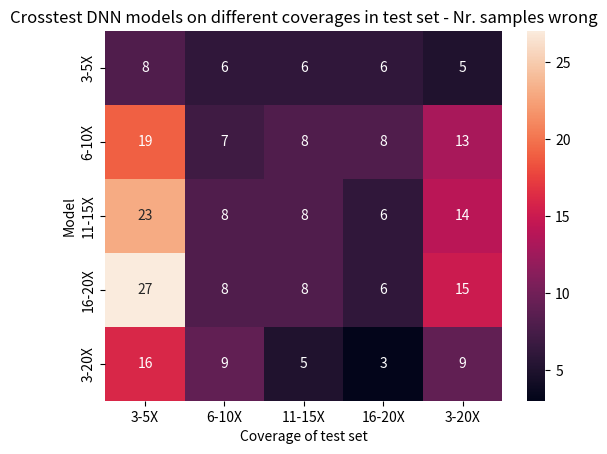
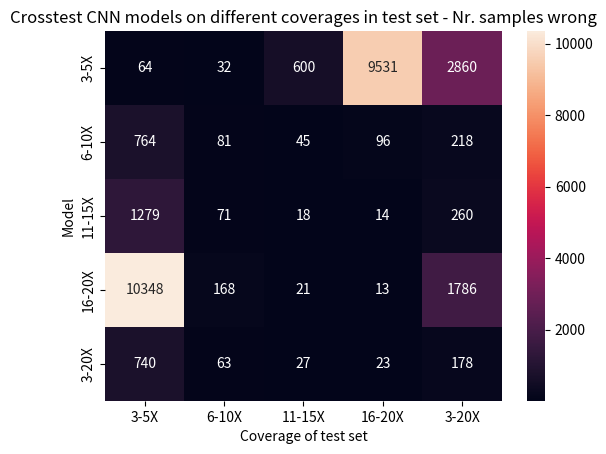

Here is the Python script that generated these plots, in order: (Note: this script raises an exception after producing the figures.)
import seaborn as sns
import numpy as np
import matplotlib.pyplot as plt



'''
Plot heatmap DNN crosstest model coverage vs. test data coverage
'''
data = np.array([[8,6,6,6,5], [19,7,8,8,13], [23,8,8,6,14], [27,8,8,6,15], [16,9,5,3,9]])
plt.figure(1)
print(data.shape)
ax = sns.heatmap(data, annot=True, fmt='d', xticklabels=['3-5X','6-10X','11-15X','16-20X','3-20X'], yticklabels=['3-5X','6-10X','11-15X','16-20X','3-20X'])
ax.set_ylabel('Model')
ax.set_xlabel('Coverage of test set')
ax.set_title('Crosstest DNN models on different coverages in test set - Nr. samples wrong')
plt.savefig('DNN_crosstest_heatmap.png', bbox_inches="tight", dpi=500)

'''
Plot heatmap DNN crosstest model coverage vs. test data coverage
'''
data = np.array([[64,32,600,9531, 2860], [764,81,45,96,218], [1279,71,18,14,260], [10348,168,21,13,1786], [740,63,27,23,178,]])
plt.figure(2)
print(data.shape)
ax = sns.heatmap(data, annot=True, fmt='d', xticklabels=['3-5X','6-10X','11-15X','16-20X','3-20X'], yticklabels=['3-5X','6-10X','11-15X','16-20X','3-20X'])
ax.set_ylabel('Model')
ax.set_xlabel('Coverage of test set')
ax.set_title('Crosstest CNN models on different coverages in test set - Nr. samples wrong')
plt.savefig('CNN_crosstest_heatmap.png', bbox_inches="tight", dpi=500)


'''
Plot False Positive Rate for DNN crosstest model coverage vs. test data coverage
coverage test data on x axis
'''
model_dnn_5 = [ 0.0013566962502991908, 0.0010238926360016491, 0.0010238926360016491 ,0.0010238926360016491, 0.0008507252662754613] #alle scores
model_dnn_10 = [ 0.0031496704305799335, 0.0011819584179131382, 0.001370236771126401,  0.001370236771126401,0.0021952371643826256 ]
model_dnn_15 = [0.0037594161319272562, 0.0013264896765435576,0.0013596079755490795, 0.001028373161117608, 0.0023548856501632524 ]
model_dnn_20 = [0.004560767551225838,0.001370237770410631, 0.001370237770410631,  0.0010434804085884908,0.0025566902099261454 ]
model_dnn_all = [0.0026105636892442387, 0.0014845446830873943,0.0008220862973849901,  0.0005043915260946803, 0.001498069992629288]

labels = ['3-5X', '6-10X','11-15X','16-20','3-20X',]
x = np.arange(len(labels)) # label locations
width = 0.7
plt.figure(3)
plt.style.use('seaborn')
fig, ax = plt.subplots()
plt.title('False positive rate (FPR) for prediction of test data\n with DNN trained on different coverages')
rects1 = ax.bar(x-2*(width/5), model_dnn_5, width/5, label='Model DNN 3-5X')
rects2 = ax.bar(x-width/5, model_dnn_10, width/5, label='Model DNN 6-10X')
rects3 = ax.bar(x, model_dnn_15, width/5, label='Model DNN 11-15X')
rects4 = ax.bar(x+width/5, model_dnn_20, width/5, label='Model DNN 16-20X')
rects5 = ax.bar(x+2*(width/5), model_dnn_all, width/5, label='Model DNN 3-20X')
ax.set_ylabel('False Positive Rate (%)')
ax.set_xlabel('Coverage of test data')
ax.set_xticks(x, labels)
ax.legend()
# fig.tight_layout()
plt.savefig('Crosstest_DNN_covtestdataonx.png', bbox_inches="tight", dpi=500)


'''
Plot False Positive Rate for DNN crosstest model coverage vs. test data coverage
coverage of model on x axis --> better view of data
'''
model_dnn_5 = [ 0.0013566962502991908, 0.0010238926360016491, 0.0010238926360016491 ,0.0010238926360016491, 0.0008507252662754613] #alle scores
model_dnn_10 = [ 0.0031496704305799335, 0.0011819584179131382, 0.001370236771126401,  0.001370236771126401,0.0021952371643826256 ]
model_dnn_15 = [0.0037594161319272562, 0.0013264896765435576,0.0013596079755490795, 0.001028373161117608, 0.0023548856501632524 ]
model_dnn_20 = [0.004560767551225838,0.001370237770410631, 0.001370237770410631,  0.0010434804085884908,0.0025566902099261454 ]
model_dnn_all = [0.0026105636892442387, 0.0014845446830873943,0.0008220862973849901,  0.0005043915260946803, 0.001498069992629288]

test_dnn_5 = [model_dnn_5[0], model_dnn_10[0], model_dnn_15[0], model_dnn_20[0], model_dnn_all[0] ]
test_dnn_10 = [model_dnn_5[1], model_dnn_10[1], model_dnn_15[1], model_dnn_20[1], model_dnn_all[1] ]
test_dnn_15 = [model_dnn_5[2], model_dnn_10[2], model_dnn_15[2], model_dnn_20[2], model_dnn_all[2] ]
test_dnn_20 = [model_dnn_5[3], model_dnn_10[3], model_dnn_15[3], model_dnn_20[3], model_dnn_all[3] ]
test_dnn_all = [model_dnn_5[4], model_dnn_10[4], model_dnn_15[4], model_dnn_20[4], model_dnn_all[4] ]

labels = ['3-5X', '6-10X','11-15X','16-20','3-20X']

x = np.arange(len(labels)) # label locations
width = 0.7
plt.figure(4)
plt.style.use('seaborn')
fig, ax = plt.subplots()
plt.title('False positive rate (FPR) for prediction of test data\n with DNN trained on different coverages')
plt.ylim(0,0.005)
rects1 = ax.bar(x-2*(width/5),test_dnn_5, width/5, label='Test set DNN 3-5X')
rects2 = ax.bar(x-width/5,test_dnn_10, width/5, label='Test set DNN 6-10X')
rects3 = ax.bar(x,test_dnn_15, width/5, label='Test set DNN 11-15X')
rects4 = ax.bar(x+width/5,test_dnn_20, width/5, label='Test set DNN 16-20X')
rects5 = ax.bar(x+2*(width/5),test_dnn_all, width/5, label='Test set DNN 3-20X')
ax.set_ylabel('False Positive Rate (%)')
ax.set_xlabel('Coverage of model')
ax.set_xticks(x, labels)
ax.legend()
# fig.tight_layout()
plt.savefig('Crosstest_DNN_covmodelonx.png', bbox_inches="tight", dpi=500)


'''
Plot False Positive Rate for CNN crosstest model coverage vs. test data coverage 
split in Y axis
test data coverage on x axis
'''
model_cnn_5 = [ 0.01061206206037043, 0.005469971688438734,  0.06743633958388799, 0.8993948105411252, 0.2677498735873048 ]
model_cnn_10 = [0.1297141916754807,  0.013806881195643505, 0.007583488835795617,  0.015710853377944697,  0.03684884075125446]
model_cnn_15 = [0.21196044934784555,  0.011800035205571038, 0.003004995030296307,  0.0023545728518126184, 0.04326859992260976]
model_cnn_20 = [1.8329095888565206, 0.029100291130513118,  0.0035981200914143685, 0.002227971762716747,  0.30905601820525136]
model_cnn_all = [0.12603183315116478, 0.010785257877780636, 0.004612991812208138, 0.003950573467957092,0.030483964843798384 ]
labels = ['3-5X', '6-10X','11-15X','16-20','3-20X',]
x = np.arange(len(labels)) # label locations
width = 0.7
plt.figure(5)
plt.style.use('seaborn')
fig, (ax, ax2) = plt.subplots(2, 1, sharex=True)

plt.suptitle('False positive rate (FPR) for prediction of test data\n with CNN trained on different coverages')
ax.bar(x-2*(width/5), model_cnn_5, width/5, label='Model CNN 3-5X')
ax.bar(x-width/5, model_cnn_10, width/5, label='Model CNN 6-10X')
ax.bar(x, model_cnn_15, width/5, label='Model CNN 11-15X')
ax.bar(x+width/5, model_cnn_20, width/5, label='Model CNN 16-20X')
ax.bar(x+2*(width/5), model_cnn_all, width/5, label='Model CNN 3-20X')
ax2.bar(x-2*(width/5), model_cnn_5, width/5, label='Model CNN 3-5X')
ax2.bar(x-width/5, model_cnn_10, width/5, label='Model CNN 6-10X')
ax2.bar(x, model_cnn_15, width/5, label='Model CNN 11-15X')
ax2.bar(x+width/5, model_cnn_20, width/5, label='Model CNN 16-20X')
ax2.bar(x+2*(width/5), model_cnn_all, width/5, label='Model CNN 3-20X')
# plt.gca().set_title('title')
plt.subplots_adjust(hspace=0.1)

ax.spines['bottom'].set_visible(False)
ax2.spines['top'].set_visible(False)
ax.xaxis.tick_top()
ax.tick_params(labeltop=False)  # don't put tick labels at the top
ax2.xaxis.tick_bottom()

# plt.ylim(0,1)
fig.supylabel('False Positive Rate (%)')
ax2.set_xlabel('Coverage of test data')
ax2.set_xticks(x, labels)
ax2.set_ylim(0,0.35)
ax.set_ylim(0.8, 1.9)
ax.legend()

d = .015  # how big to make the diagonal lines in axes coordinates
# arguments to pass to plot, just so we don't keep repeating them
kwargs = dict(transform=ax.transAxes, color='k', clip_on=False)
ax.plot((-d, +d), (-d, +d), **kwargs)        # top-left diagonal
ax.plot((1 - d, 1 + d), (-d, +d), **kwargs)  # top-right diagonal

kwargs.update(transform=ax2.transAxes)  # switch to the bottom axes
ax2.plot((-d, +d), (1 - d, 1 + d), **kwargs)  # bottom-left diagonal
ax2.plot((1 - d, 1 + d), (1 - d, 1 + d), **kwargs)  # bottom-right diagonal
# fig.tight_layout()
plt.savefig('Crosstest_CNN_covtestdataonx_splitaxis.png', bbox_inches="tight", dpi=500)


'''
Plot False Positive Rate for CNN crosstest model coverage vs. test data coverage 
split in Y axis
test data coverage on x axis
'''
model_cnn_5 = [ 0.01061206206037043, 0.005469971688438734,  0.06743633958388799, 0.8993948105411252, 0.2677498735873048 ]
model_cnn_10 = [0.1297141916754807,  0.013806881195643505, 0.007583488835795617,  0.015710853377944697,  0.03684884075125446]
model_cnn_15 = [0.21196044934784555,  0.011800035205571038, 0.003004995030296307,  0.0023545728518126184, 0.04326859992260976]
model_cnn_20 = [1.8329095888565206, 0.029100291130513118,  0.0035981200914143685, 0.002227971762716747,  0.30905601820525136]
model_cnn_all = [0.12603183315116478, 0.010785257877780636, 0.004612991812208138, 0.003950573467957092,0.030483964843798384 ]

test_cnn_5 = [model_cnn_5[0], model_cnn_10[0], model_cnn_15[0], model_cnn_20[0], model_cnn_all[0] ]
test_cnn_10 = [model_cnn_5[1], model_cnn_10[1], model_cnn_15[1], model_cnn_20[1], model_cnn_all[1] ]
test_cnn_15 = [model_cnn_5[2], model_cnn_10[2], model_cnn_15[2], model_cnn_20[2], model_cnn_all[2] ]
test_cnn_20 = [model_cnn_5[3], model_cnn_10[3], model_cnn_15[3], model_cnn_20[3], model_cnn_all[3] ]
test_cnn_all = [model_cnn_5[4], model_cnn_10[4], model_cnn_15[4], model_cnn_20[4], model_cnn_all[4] ]

labels = ['3-5X', '6-10X','11-15X','16-20','3-20X',]
x = np.arange(len(labels)) # label locations
width = 0.7
plt.figure(6)
plt.style.use('seaborn')
fig, (ax, ax2) = plt.subplots(2, 1, sharex=True)

plt.suptitle('False positive rate (FPR) for prediction of test data\n with CNN trained on different coverages')
ax.bar(x-2*(width/5), test_cnn_5, width/5, label='Test set CNN 3-5X')
ax.bar(x-width/5, test_cnn_10, width/5, label='Test set CNN 6-10X')
ax.bar(x, test_cnn_15, width/5, label='Test set CNN 11-15X')
ax.bar(x+width/5, test_cnn_20, width/5, label='Test set CNN 16-20X')
ax.bar(x+2*(width/5), test_cnn_all, width/5, label='Test set CNN 3-20X')
ax2.bar(x-2*(width/5), test_cnn_5, width/5, label='Test set CNN 3-5X')
ax2.bar(x-width/5, test_cnn_10, width/5, label='Test set CNN 6-10X')
ax2.bar(x, test_cnn_15, width/5, label='Test set CNN 11-15X')
ax2.bar(x+width/5, test_cnn_20, width/5, label='Test set CNN 16-20X')
ax2.bar(x+2*(width/5), test_cnn_all, width/5, label='Test set CNN 3-20X')
# plt.gca().set_title('title')
plt.subplots_adjust(hspace=0.1)

ax.spines['bottom'].set_visible(False)
ax2.spines['top'].set_visible(False)
ax.xaxis.tick_top()
ax.tick_params(labeltop=False)  # don't put tick labels at the top
ax2.xaxis.tick_bottom()

# plt.ylim(0,1)
fig.supylabel('False Positive Rate (%)')
ax2.set_xlabel('Coverage of model')
ax2.set_xticks(x, labels)
ax2.set_ylim(0,0.35)
ax.set_ylim(0.8, 1.9)
ax.legend()

d = .015  # how big to make the diagonal lines in axes coordinates
# arguments to pass to plot, just so we don't keep repeating them
kwargs = dict(transform=ax.transAxes, color='k', clip_on=False)
ax.plot((-d, +d), (-d, +d), **kwargs)        # top-left diagonal
ax.plot((1 - d, 1 + d), (-d, +d), **kwargs)  # top-right diagonal

kwargs.update(transform=ax2.transAxes)  # switch to the bottom axes
ax2.plot((-d, +d), (1 - d, 1 + d), **kwargs)  # bottom-left diagonal
ax2.plot((1 - d, 1 + d), (1 - d, 1 + d), **kwargs)  # bottom-right diagonal
# fig.tight_layout()
plt.savefig('Crosstest_CNN_covmodelonx_splitaxis.png', bbox_inches="tight", dpi=500)


'''
Plot False Positive Rate for CNN crosstest model coverage vs. test data coverage
'''
plt.figure(7)
plt.style.use('seaborn')
fig, ax = plt.subplots()


test_cnn_5 = [model_cnn_5[0], model_cnn_10[0], model_cnn_15[0], model_cnn_20[0], model_cnn_all[0] ]
test_cnn_10 = [model_cnn_5[1], model_cnn_10[1], model_cnn_15[1], model_cnn_20[1], model_cnn_all[1] ]
test_cnn_15 = [model_cnn_5[2], model_cnn_10[2], model_cnn_15[2], model_cnn_20[2], model_cnn_all[2] ]
test_cnn_20 = [model_cnn_5[3], model_cnn_10[3], model_cnn_15[3], model_cnn_20[3], model_cnn_all[3] ]
test_cnn_all = [model_cnn_5[4], model_cnn_10[4], model_cnn_15[4], model_cnn_20[4], model_cnn_all[4] ]


plt.title('False positive rate (FPR) for prediction of test data\n with CNN trained on different coverages')
ax.bar(x-2*(width/5), test_cnn_5, width/5, label='Test set CNN 3-5X')
ax.bar(x-width/5, test_cnn_10, width/5, label='Test set CNN 6-10X')
ax.bar(x, test_cnn_15, width/5, label='Test set CNN 11-15X')
ax.bar(x+width/5, test_cnn_20, width/5, label='Test set CNN 16-20X')
ax.bar(x+2*(width/5), test_cnn_all, width/5, label='Test set CNN 3-20X')


# plt.ylim(0,1)
fig.supylabel('False Positive Rate (%)')
ax.set_xlabel('Coverage of model')
ax.set_xticks(x, labels)
ax.set_ylim(0,0.005)
ax.legend()

plt.savefig('Crosstest_CNN_covmodelonx_limity.png', bbox_inches="tight", dpi=500)


